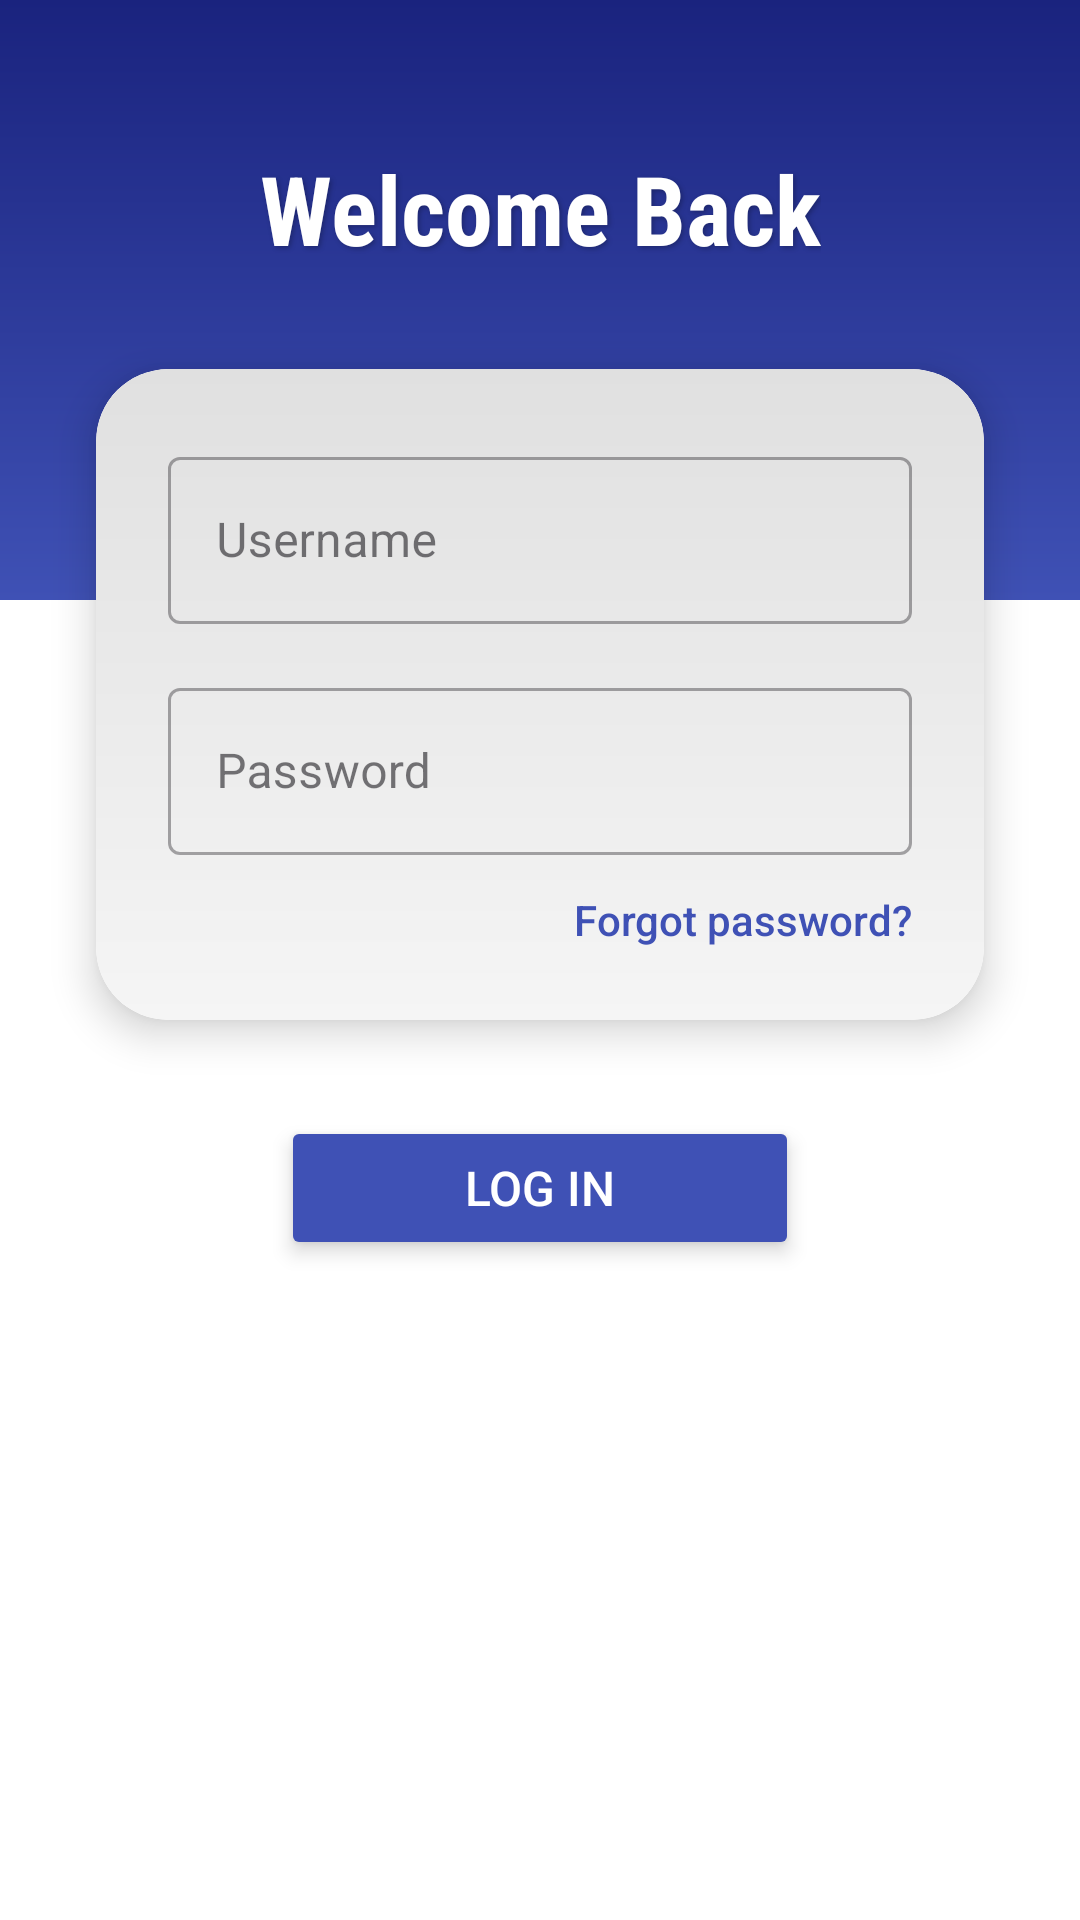

The Android layout XML behind this screen, and the referenced resources:
<!-- AndroidManifest.xml: application theme Theme.Labexam3 -->
<!-- res/layout/activity_login.xml -->
<?xml version="1.0" encoding="utf-8"?>
<androidx.constraintlayout.widget.ConstraintLayout xmlns:android="http://schemas.android.com/apk/res/android"
    xmlns:app="http://schemas.android.com/apk/res-auto"
    android:layout_width="match_parent"
    android:layout_height="match_parent"
    android:background="#FFFFFF">

    
    <View
        android:id="@+id/wavy_background"
        android:layout_width="match_parent"
        android:layout_height="200dp"
        android:background="@drawable/gradient_wavy_background"
        app:layout_constraintTop_toTopOf="parent" />

    
    <TextView
        android:id="@+id/title_text"
        android:layout_width="wrap_content"
        android:layout_height="wrap_content"
        android:text="Welcome Back"
        android:textSize="32sp"
        android:textStyle="bold"
        android:fontFamily="sans-serif-condensed"
        android:textColor="#FFFFFF"
        android:shadowColor="#40000000"
        android:shadowDx="2"
        android:shadowDy="2"
        android:shadowRadius="4"
        app:layout_constraintTop_toTopOf="parent"
        app:layout_constraintStart_toStartOf="parent"
        app:layout_constraintEnd_toEndOf="parent"
        android:layout_marginTop="48dp" />

    
    <androidx.cardview.widget.CardView
        android:id="@+id/card_container"
        android:layout_width="0dp"
        android:layout_height="wrap_content"
        android:layout_marginTop="32dp"
        android:layout_marginHorizontal="32dp"
        app:cardCornerRadius="24dp"
        app:cardElevation="8dp"
        app:cardBackgroundColor="#FFFFFF"
        app:layout_constraintTop_toBottomOf="@id/title_text"
        app:layout_constraintStart_toStartOf="parent"
        app:layout_constraintEnd_toEndOf="parent">

        <LinearLayout
            android:layout_width="match_parent"
            android:layout_height="wrap_content"
            android:orientation="vertical"
            android:padding="24dp"
            android:background="@drawable/card_gradient_background">

            
            <com.google.android.material.textfield.TextInputLayout
                android:layout_width="match_parent"
                android:layout_height="wrap_content"
                android:hint="Username"
                android:layout_marginBottom="16dp"
                style="@style/Widget.MaterialComponents.TextInputLayout.OutlinedBox">

                <com.google.android.material.textfield.TextInputEditText
                    android:id="@+id/email_input"
                    android:layout_width="match_parent"
                    android:layout_height="wrap_content"
                    android:inputType="textEmailAddress"
                    android:textColor="#333333"
                    android:textSize="16sp"
                    android:fontFamily="sans-serif" />
            </com.google.android.material.textfield.TextInputLayout>

            
            <com.google.android.material.textfield.TextInputLayout
                android:layout_width="match_parent"
                android:layout_height="wrap_content"
                android:hint="Password"
                style="@style/Widget.MaterialComponents.TextInputLayout.OutlinedBox">

                <com.google.android.material.textfield.TextInputEditText
                    android:id="@+id/password_input"
                    android:layout_width="match_parent"
                    android:layout_height="wrap_content"
                    android:inputType="textPassword"
                    android:textColor="#333333"
                    android:textSize="16sp"
                    android:fontFamily="sans-serif" />
            </com.google.android.material.textfield.TextInputLayout>

            
            <TextView
                android:id="@+id/forgot_password_text"
                android:layout_width="wrap_content"
                android:layout_height="wrap_content"
                android:text="Forgot password?"
                android:textColor="#3F51B5"
                android:textSize="14sp"
                android:fontFamily="sans-serif-medium"
                android:layout_gravity="end"
                android:layout_marginTop="12dp"/>
        </LinearLayout>
    </androidx.cardview.widget.CardView>

    
    <Button
        android:id="@+id/login_button"
        android:layout_width="0dp"
        android:layout_height="wrap_content"
        android:layout_marginTop="32dp"
        android:layout_marginHorizontal="32dp"
        android:backgroundTint="#3F51B5"
        android:text="Log In"
        android:textColor="#FFFFFF"
        android:textSize="16sp"
        android:fontFamily="sans-serif-medium"
        android:elevation="4dp"
        android:stateListAnimator="@animator/button_scale"
        app:layout_constraintTop_toBottomOf="@id/card_container"
        app:layout_constraintStart_toStartOf="parent"
        app:layout_constraintEnd_toEndOf="parent"
        app:layout_constraintWidth_percent="0.48"
        android:paddingVertical="12dp" />
</androidx.constraintlayout.widget.ConstraintLayout>
<!-- resources referenced by this layout -->
<resources>
  <!-- drawable card_gradient_background (drawable) -->
  <shape xmlns:android="http://schemas.android.com/apk/res/android">
      <gradient
          android:startColor="#F5F5F5"
          android:endColor="#E0E0E0"
          android:angle="90"/>
      <corners android:radius="24dp"/>
  </shape>
  <!-- drawable gradient_wavy_background (drawable) -->
  <shape xmlns:android="http://schemas.android.com/apk/res/android">
      <gradient
          android:startColor="#3F51B5"
          android:endColor="#1A237E"
          android:angle="90"/>
      <corners android:bottomLeftRadius="0dp" android:bottomRightRadius="0dp"/>
  </shape>
  <style name="Theme.Labexam3" parent="Base.Theme.Labexam3" />
  <style name="Base.Theme.Labexam3" parent="Theme.Material3.DayNight.NoActionBar">
          
          
      </style>
</resources>
